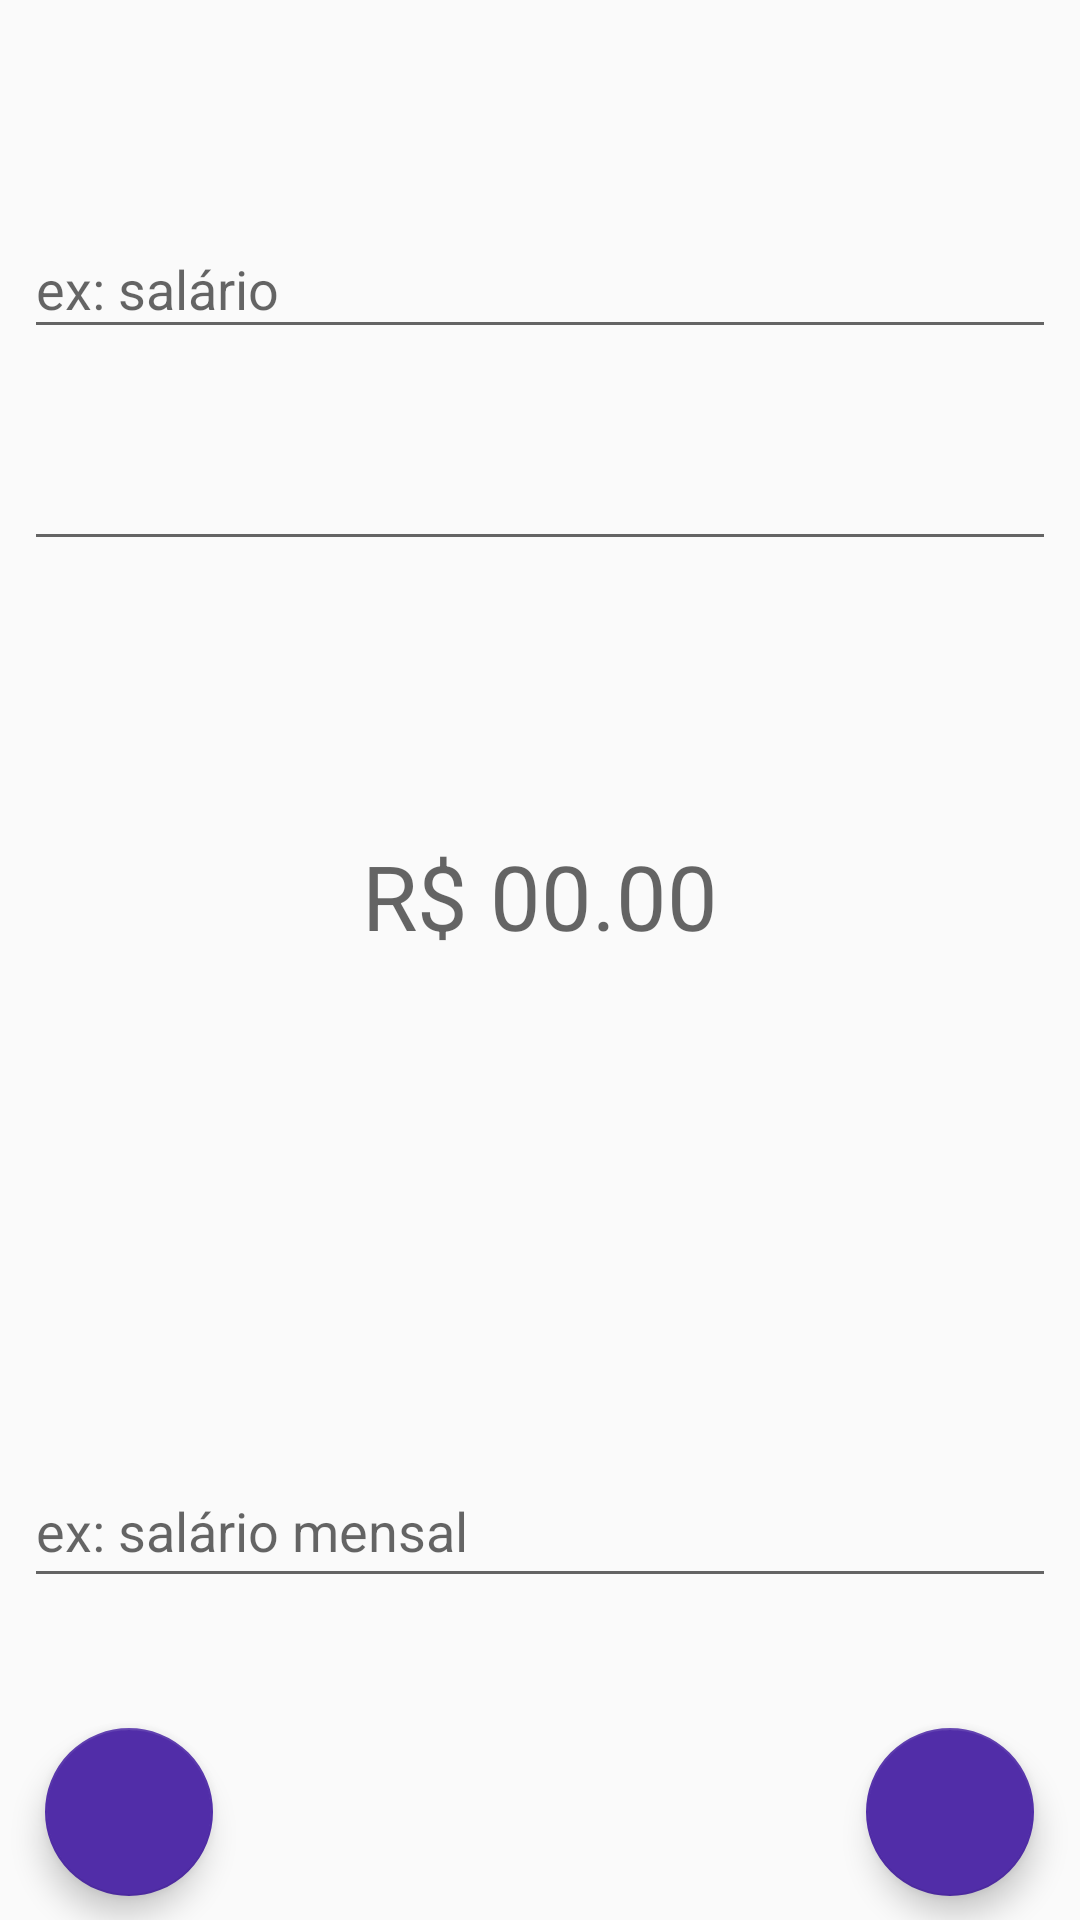

Reconstruct the res/layout file that produces this screen, plus the resources it refers to.
<!-- AndroidManifest.xml: application theme AppTheme -->
<!-- res/layout/teste.xml -->
<?xml version="1.0" encoding="utf-8"?>
<android.support.constraint.ConstraintLayout xmlns:android="http://schemas.android.com/apk/res/android"
    xmlns:app="http://schemas.android.com/apk/res-auto"
    xmlns:tools="http://schemas.android.com/tools"
    android:layout_width="match_parent"
    android:layout_height="match_parent"
    tools:context=".activity.DespesasActivity">


    <EditText
        android:id="@+id/editValor"
        android:layout_width="0dp"
        android:layout_height="0dp"
        android:layout_marginBottom="272dp"
        android:background="@android:color/transparent"
        android:gravity="center"
        android:hint="R$ 00.00"
        android:inputType="numberDecimal"
        android:orientation="vertical"
        android:padding="10dp"
        android:textAlignment="center"
        android:textColor="@android:color/holo_blue_dark"
        android:textSize="30sp"
        app:layout_constraintBottom_toBottomOf="parent"
        app:layout_constraintEnd_toEndOf="parent"
        app:layout_constraintStart_toStartOf="parent"
        app:layout_constraintTop_toBottomOf="@+id/textInputLayout" />


    <android.support.design.widget.TextInputLayout
        android:id="@+id/textInputLayout2"
        android:layout_width="0dp"
        android:layout_height="56dp"
        android:layout_marginBottom="8dp"
        android:layout_marginEnd="8dp"
        android:layout_marginLeft="8dp"
        android:layout_marginRight="8dp"
        android:layout_marginStart="8dp"
        android:layout_marginTop="8dp"
        app:layout_constraintBottom_toTopOf="@+id/editValor"
        app:layout_constraintEnd_toEndOf="parent"
        app:layout_constraintStart_toStartOf="parent"
        app:layout_constraintTop_toBottomOf="@+id/textInputLayout">

        <android.support.design.widget.TextInputEditText
            android:id="@+id/editData"
            android:layout_width="match_parent"
            android:layout_height="31dp"
            android:cursorVisible="false"
            android:focusable="false"
            android:focusableInTouchMode="false"
            />
    </android.support.design.widget.TextInputLayout>

    <android.support.design.widget.TextInputLayout
        android:id="@+id/textInputLayout"
        android:layout_width="0dp"
        android:layout_height="wrap_content"
        android:layout_marginBottom="113dp"
        android:layout_marginEnd="8dp"
        android:layout_marginLeft="8dp"
        android:layout_marginRight="8dp"
        android:layout_marginStart="8dp"
        android:layout_marginTop="64dp"
        app:layout_constraintBottom_toTopOf="@+id/editValor"
        app:layout_constraintEnd_toEndOf="parent"
        app:layout_constraintHorizontal_bias="0.0"
        app:layout_constraintStart_toStartOf="parent"
        app:layout_constraintTop_toTopOf="parent">

        <android.support.design.widget.TextInputEditText
            android:id="@+id/editCategoria"
            android:layout_width="match_parent"
            android:layout_height="match_parent"
            android:hint="ex: salário" />
    </android.support.design.widget.TextInputLayout>

    <android.support.design.widget.TextInputLayout
        android:id="@+id/textInputLayout3"
        android:layout_width="0dp"
        android:layout_height="57dp"
        android:layout_marginBottom="8dp"
        android:layout_marginEnd="8dp"
        android:layout_marginLeft="8dp"
        android:layout_marginRight="8dp"
        android:layout_marginStart="8dp"
        android:layout_marginTop="8dp"
        app:layout_constraintBottom_toBottomOf="parent"
        app:layout_constraintEnd_toEndOf="parent"
        app:layout_constraintHorizontal_bias="0.0"
        app:layout_constraintStart_toStartOf="parent"
        app:layout_constraintTop_toBottomOf="@+id/editValor">

        <android.support.design.widget.TextInputEditText
            android:id="@+id/editDescricao"
            android:layout_width="match_parent"
            android:layout_height="match_parent"
            android:hint="ex: salário mensal" />
    </android.support.design.widget.TextInputLayout>

    
    <android.support.design.widget.FloatingActionButton
        android:id="@+id/fabSalvar"
        android:layout_width="wrap_content"
        android:layout_height="wrap_content"
        android:layout_marginBottom="8dp"
        android:layout_marginEnd="8dp"
        android:layout_marginStart="8dp"
        android:clickable="true"
        android:onClick="salvarDespesa"
        app:layout_constraintBottom_toBottomOf="parent"
        app:layout_constraintEnd_toEndOf="parent"
        app:layout_constraintHorizontal_bias="0.024"
        app:layout_constraintStart_toStartOf="parent"
        app:srcCompat="@drawable/ic_remove" />

    
    <android.support.design.widget.FloatingActionButton
        android:id="@+id/fabSalvarRenda"
        android:layout_width="wrap_content"
        android:layout_height="wrap_content"
        android:layout_marginBottom="8dp"
        android:layout_marginEnd="8dp"
        android:layout_marginStart="8dp"
        android:clickable="true"
        android:onClick="salvarRenda"
        app:layout_constraintBottom_toBottomOf="parent"
        app:layout_constraintEnd_toEndOf="parent"
        app:layout_constraintHorizontal_bias="0.975"
        app:layout_constraintStart_toStartOf="parent"
        app:srcCompat="@drawable/fab_add" />


</android.support.constraint.ConstraintLayout>
<!-- resources referenced by this layout -->
<resources>
  <style name="AppTheme" parent="Base.Theme.AppCompat.Light.DarkActionBar">
          
          <item name="colorPrimary">@color/colorPrimary</item>
          <item name="colorPrimaryDark">@color/colorPrimaryDark</item>
          <item name="colorAccent">@color/colorAccent</item>
      </style>
  <color name="colorPrimary">#512DA8</color>
  <color name="colorPrimaryDark">#512DA8</color>
  <color name="colorAccent">#512DA8</color>
  
      //cor despesas
</resources>
